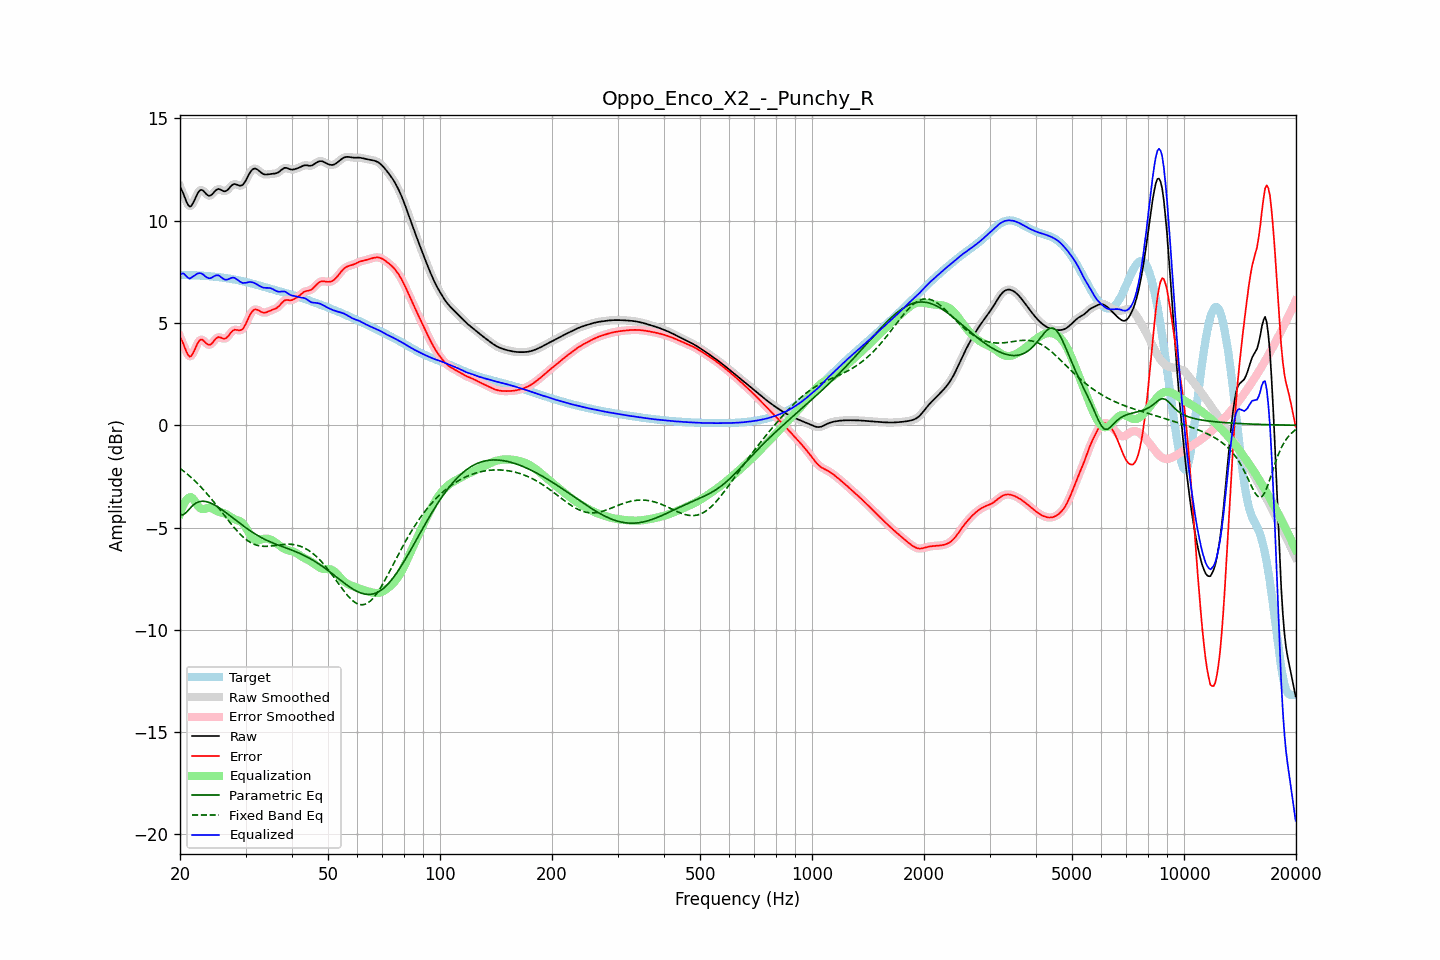

Values plotted in this chart, from the file beside it:
frequency, raw, error, smoothed, error_smoothed, equalization, parametric_eq, fixed_band_eq, equalized_raw, equalized_smoothed, target
20.00, 11.65, 4.32, 11.68, 4.34, -4.32, -4.37, -2.11, 7.34, 7.37, 7.34
20.20, 11.51, 4.17, 11.49, 4.15, -4.10, -4.37, -2.16, 7.42, 7.39, 7.34
20.40, 11.34, 4.00, 11.30, 3.97, -3.91, -4.38, -2.22, 7.43, 7.39, 7.34
20.61, 11.13, 3.79, 11.13, 3.79, -3.76, -4.31, -2.29, 7.37, 7.37, 7.34
20.81, 10.93, 3.59, 10.93, 3.59, -3.65, -4.25, -2.35, 7.28, 7.29, 7.34
21.02, 10.78, 3.44, 10.78, 3.44, -3.57, -4.16, -2.42, 7.21, 7.21, 7.34
21.23, 10.69, 3.35, 10.71, 3.37, -3.52, -4.08, -2.49, 7.17, 7.19, 7.34
21.44, 10.72, 3.39, 10.73, 3.40, -3.51, -3.99, -2.56, 7.21, 7.22, 7.34
21.66, 10.85, 3.52, 10.84, 3.51, -3.58, -3.91, -2.63, 7.27, 7.26, 7.33
21.87, 11.00, 3.67, 11.00, 3.67, -3.69, -3.86, -2.70, 7.31, 7.32, 7.33
22.09, 11.18, 3.85, 11.18, 3.85, -3.80, -3.80, -2.78, 7.37, 7.37, 7.33
22.31, 11.34, 4.02, 11.34, 4.01, -3.92, -3.77, -2.86, 7.42, 7.41, 7.32
22.54, 11.46, 4.13, 11.45, 4.13, -4.02, -3.73, -2.94, 7.44, 7.43, 7.32
22.76, 11.51, 4.19, 11.50, 4.18, -4.08, -3.72, -3.02, 7.43, 7.42, 7.32
22.99, 11.49, 4.18, 11.48, 4.17, -4.10, -3.71, -3.10, 7.40, 7.39, 7.31
23.22, 11.42, 4.11, 11.42, 4.11, -4.09, -3.72, -3.19, 7.33, 7.33, 7.31
23.45, 11.33, 4.03, 11.34, 4.03, -4.07, -3.73, -3.28, 7.27, 7.27, 7.30
23.69, 11.26, 3.96, 11.26, 3.97, -4.04, -3.75, -3.37, 7.22, 7.22, 7.29
23.92, 11.22, 3.93, 11.22, 3.94, -4.03, -3.77, -3.46, 7.19, 7.19, 7.29
24.16, 11.23, 3.95, 11.24, 3.96, -4.04, -3.80, -3.55, 7.19, 7.20, 7.28
24.40, 11.29, 4.02, 11.30, 4.02, -4.07, -3.84, -3.65, 7.23, 7.23, 7.27
24.65, 11.38, 4.12, 11.38, 4.11, -4.11, -3.88, -3.74, 7.28, 7.27, 7.27
24.89, 11.47, 4.21, 11.46, 4.21, -4.15, -3.92, -3.84, 7.32, 7.31, 7.26
25.14, 11.52, 4.27, 11.52, 4.27, -4.19, -3.97, -3.94, 7.33, 7.33, 7.25
25.39, 11.56, 4.32, 11.54, 4.30, -4.23, -4.01, -4.04, 7.33, 7.32, 7.24
25.65, 11.53, 4.30, 11.53, 4.30, -4.25, -4.07, -4.14, 7.27, 7.27, 7.23
25.91, 11.49, 4.27, 11.49, 4.27, -4.27, -4.12, -4.24, 7.22, 7.22, 7.22
26.16, 11.44, 4.23, 11.45, 4.24, -4.29, -4.18, -4.34, 7.15, 7.16, 7.21
26.43, 11.43, 4.23, 11.44, 4.24, -4.32, -4.23, -4.44, 7.12, 7.13, 7.20
26.69, 11.47, 4.28, 11.47, 4.28, -4.35, -4.29, -4.54, 7.12, 7.12, 7.19
26.96, 11.53, 4.36, 11.54, 4.36, -4.40, -4.35, -4.64, 7.13, 7.14, 7.18
27.23, 11.63, 4.46, 11.63, 4.46, -4.45, -4.41, -4.74, 7.17, 7.17, 7.16
27.50, 11.71, 4.56, 11.71, 4.56, -4.51, -4.47, -4.84, 7.21, 7.20, 7.15
27.77, 11.77, 4.63, 11.77, 4.63, -4.55, -4.53, -4.94, 7.22, 7.21, 7.14
28.05, 11.80, 4.67, 11.79, 4.66, -4.59, -4.60, -5.03, 7.20, 7.20, 7.12
28.33, 11.77, 4.66, 11.77, 4.66, -4.62, -4.66, -5.12, 7.15, 7.15, 7.11
28.62, 11.75, 4.65, 11.75, 4.65, -4.65, -4.72, -5.21, 7.10, 7.10, 7.09
28.90, 11.71, 4.64, 11.72, 4.64, -4.68, -4.78, -5.29, 7.04, 7.04, 7.08
29.19, 11.72, 4.66, 11.72, 4.66, -4.72, -4.84, -5.37, 7.00, 6.99, 7.06
29.48, 11.75, 4.70, 11.76, 4.72, -4.79, -4.90, -5.44, 6.95, 6.97, 7.04
29.78, 11.85, 4.83, 11.85, 4.82, -4.89, -4.96, -5.51, 6.96, 6.96, 7.03
30.08, 11.97, 4.97, 11.98, 4.97, -5.01, -5.01, -5.57, 6.96, 6.97, 7.01
30.38, 12.13, 5.14, 12.13, 5.14, -5.14, -5.07, -5.63, 6.98, 6.99, 6.99
30.68, 12.28, 5.32, 12.28, 5.31, -5.28, -5.12, -5.69, 7.00, 7.00, 6.97
30.99, 12.41, 5.46, 12.41, 5.46, -5.41, -5.18, -5.73, 7.00, 7.00, 6.95
31.30, 12.50, 5.57, 12.50, 5.57, -5.51, -5.23, -5.77, 6.99, 6.99, 6.92
31.61, 12.54, 5.64, 12.54, 5.64, -5.58, -5.28, -5.81, 6.96, 6.96, 6.90
31.93, 12.55, 5.66, 12.54, 5.66, -5.62, -5.33, -5.84, 6.93, 6.92, 6.88
32.24, 12.51, 5.65, 12.51, 5.65, -5.63, -5.37, -5.87, 6.88, 6.88, 6.86
32.57, 12.45, 5.61, 12.45, 5.61, -5.62, -5.42, -5.89, 6.83, 6.83, 6.84
32.89, 12.38, 5.56, 12.38, 5.57, -5.59, -5.46, -5.90, 6.79, 6.79, 6.82
33.22, 12.32, 5.53, 12.32, 5.53, -5.57, -5.50, -5.91, 6.75, 6.75, 6.79
33.55, 12.27, 5.50, 12.28, 5.51, -5.55, -5.55, -5.92, 6.73, 6.73, 6.77
33.89, 12.26, 5.51, 12.26, 5.51, -5.54, -5.58, -5.92, 6.72, 6.72, 6.75
34.23, 12.26, 5.53, 12.26, 5.53, -5.54, -5.62, -5.92, 6.72, 6.72, 6.73
34.57, 12.27, 5.56, 12.27, 5.56, -5.55, -5.66, -5.91, 6.71, 6.71, 6.70
34.92, 12.28, 5.60, 12.28, 5.60, -5.58, -5.69, -5.91, 6.71, 6.70, 6.68
35.27, 12.29, 5.63, 12.29, 5.63, -5.61, -5.73, -5.90, 6.68, 6.68, 6.66
35.62, 12.30, 5.66, 12.30, 5.66, -5.65, -5.76, -5.89, 6.65, 6.64, 6.64
35.97, 12.30, 5.69, 12.31, 5.69, -5.70, -5.79, -5.88, 6.60, 6.60, 6.61
... 635 more rows
